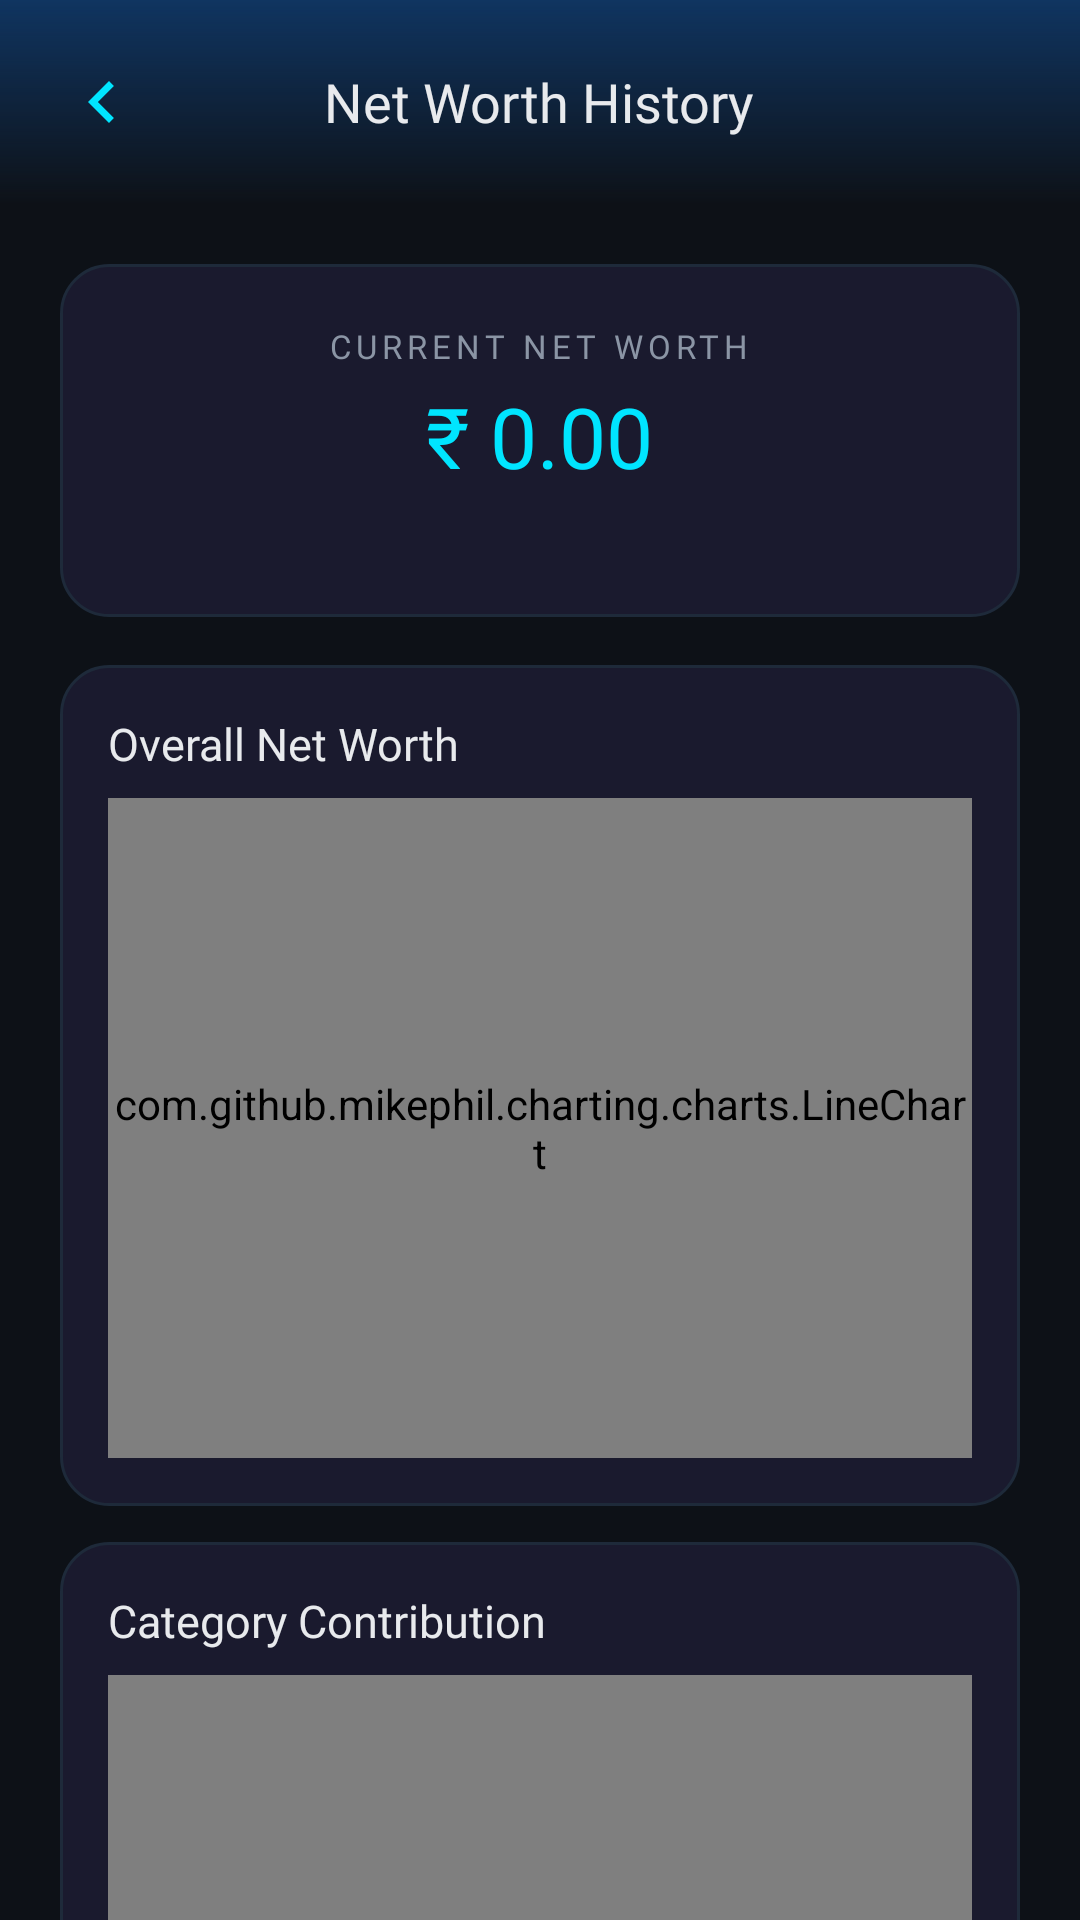

Here is an Android app screen rendered from its layout file. Give the layout XML and the strings, colors and styles it references.
<!-- AndroidManifest.xml: application theme Theme.MoneyTracker -->
<!-- res/layout/activity_networth_detail.xml -->
<?xml version="1.0" encoding="utf-8"?>
<LinearLayout xmlns:android="http://schemas.android.com/apk/res/android"
    xmlns:app="http://schemas.android.com/apk/res-auto"
    android:id="@+id/main"
    android:layout_width="match_parent"
    android:layout_height="match_parent"
    android:orientation="vertical"
    android:background="@color/wealthBg">

    
    <RelativeLayout
        android:layout_width="match_parent"
        android:layout_height="wrap_content"
        android:background="@drawable/component_wealth_gradient"
        android:padding="20dp">

        <ImageView
            android:id="@+id/btnBack"
            android:layout_width="28dp"
            android:layout_height="28dp"
            android:layout_alignParentStart="true"
            android:layout_centerVertical="true"
            android:contentDescription="Back"
            android:src="@drawable/baseline_chevron_left_24"
            app:tint="@color/wealthAccent" />

        <TextView
            android:layout_width="wrap_content"
            android:layout_height="wrap_content"
            android:layout_centerInParent="true"
            android:fontFamily="@font/primary_bold"
            android:text="Net Worth History"
            android:textColor="@color/wealthTextPrimary"
            android:textSize="18sp" />
    </RelativeLayout>

    <androidx.core.widget.NestedScrollView
        android:layout_width="match_parent"
        android:layout_height="match_parent"
        android:fillViewport="true"
        android:clipToPadding="false">

        <LinearLayout
            android:layout_width="match_parent"
            android:layout_height="wrap_content"
            android:orientation="vertical"
            android:padding="20dp">

            
            <LinearLayout
                android:layout_width="match_parent"
                android:layout_height="wrap_content"
                android:background="@drawable/component_wealth_card"
                android:orientation="vertical"
                android:padding="20dp"
                android:gravity="center">

                <TextView
                    android:layout_width="wrap_content"
                    android:layout_height="wrap_content"
                    android:fontFamily="@font/primary_medium"
                    android:text="CURRENT NET WORTH"
                    android:textColor="@color/wealthTextSecondary"
                    android:textSize="11sp"
                    android:letterSpacing="0.15" />

                <TextView
                    android:id="@+id/tvDetailNetWorth"
                    android:layout_width="wrap_content"
                    android:layout_height="wrap_content"
                    android:layout_marginTop="4dp"
                    android:fontFamily="@font/primary_bold"
                    android:text="₹ 0.00"
                    android:textColor="@color/wealthAccent"
                    android:textSize="28sp" />

                <LinearLayout
                    android:layout_width="wrap_content"
                    android:layout_height="wrap_content"
                    android:layout_marginTop="4dp"
                    android:orientation="horizontal"
                    android:gravity="center">

                    <TextView
                        android:id="@+id/tvDetailChange"
                        android:layout_width="wrap_content"
                        android:layout_height="wrap_content"
                        android:fontFamily="@font/primary_medium"
                        android:text=""
                        android:textSize="13sp" />

                    <TextView
                        android:id="@+id/tvDetailPeriod"
                        android:layout_width="wrap_content"
                        android:layout_height="wrap_content"
                        android:layout_marginStart="6dp"
                        android:fontFamily="@font/primary_regular"
                        android:text=""
                        android:textColor="@color/wealthTextSecondary"
                        android:textSize="11sp" />
                </LinearLayout>
            </LinearLayout>

            
            <LinearLayout
                android:layout_width="match_parent"
                android:layout_height="wrap_content"
                android:layout_marginTop="16dp"
                android:background="@drawable/component_wealth_card"
                android:orientation="vertical"
                android:padding="16dp">

                <TextView
                    android:layout_width="wrap_content"
                    android:layout_height="wrap_content"
                    android:fontFamily="@font/primary_bold"
                    android:text="Overall Net Worth"
                    android:textColor="@color/wealthTextPrimary"
                    android:textSize="15sp"
                    android:layout_marginBottom="8dp" />

                <com.github.mikephil.charting.charts.LineChart
                    android:id="@+id/chartOverall"
                    android:layout_width="match_parent"
                    android:layout_height="220dp" />
            </LinearLayout>

            
            <LinearLayout
                android:layout_width="match_parent"
                android:layout_height="wrap_content"
                android:layout_marginTop="12dp"
                android:background="@drawable/component_wealth_card"
                android:orientation="vertical"
                android:padding="16dp">

                <TextView
                    android:layout_width="wrap_content"
                    android:layout_height="wrap_content"
                    android:fontFamily="@font/primary_bold"
                    android:text="Category Contribution"
                    android:textColor="@color/wealthTextPrimary"
                    android:textSize="15sp"
                    android:layout_marginBottom="8dp" />

                <com.github.mikephil.charting.charts.LineChart
                    android:id="@+id/chartCategories"
                    android:layout_width="match_parent"
                    android:layout_height="280dp" />
            </LinearLayout>

            
            <LinearLayout
                android:id="@+id/legendContainer"
                android:layout_width="match_parent"
                android:layout_height="wrap_content"
                android:layout_marginTop="8dp"
                android:background="@drawable/component_wealth_card"
                android:orientation="vertical"
                android:padding="16dp">

                <TextView
                    android:layout_width="wrap_content"
                    android:layout_height="wrap_content"
                    android:fontFamily="@font/primary_bold"
                    android:text="Legend"
                    android:textColor="@color/wealthTextPrimary"
                    android:textSize="14sp"
                    android:layout_marginBottom="8dp" />

                <LinearLayout
                    android:id="@+id/legendItems"
                    android:layout_width="match_parent"
                    android:layout_height="wrap_content"
                    android:orientation="vertical" />
            </LinearLayout>

        </LinearLayout>
    </androidx.core.widget.NestedScrollView>
</LinearLayout>
<!-- resources referenced by this layout -->
<resources>
  <color name="wealthAccent">#00E5FF</color>
  <color name="wealthBg">#0D1117</color>
  <color name="wealthTextPrimary">#E8EAED</color>
  <color name="wealthTextSecondary">#8B95A5</color>
  <!-- drawable baseline_chevron_left_24 (drawable) -->
  <vector xmlns:android="http://schemas.android.com/apk/res/android" android:height="24dp" android:tint="@color/colorPrimary" android:viewportHeight="24" android:viewportWidth="24" android:width="24dp">
        
      <path android:fillColor="@android:color/white" android:pathData="M15.41,7.41L14,6l-6,6 6,6 1.41,-1.41L10.83,12z"/>
      
  </vector>
  <!-- drawable component_wealth_card (drawable) -->
  <?xml version="1.0" encoding="utf-8"?>
  <shape xmlns:android="http://schemas.android.com/apk/res/android"
      android:shape="rectangle">
      <corners android:radius="16dp" />
      <solid android:color="@color/wealthCardBg" />
      <stroke
          android:width="1dp"
          android:color="@color/wealthDivider" />
  </shape>
  <!-- drawable component_wealth_gradient (drawable) -->
  <?xml version="1.0" encoding="utf-8"?>
  <shape xmlns:android="http://schemas.android.com/apk/res/android"
      android:shape="rectangle">
      <gradient
          android:type="linear"
          android:angle="270"
          android:startColor="@color/wealthGradientStart"
          android:endColor="@color/wealthGradientEnd"
          android:useLevel="false" />
  </shape>
  <style name="Theme.MoneyTracker" parent="Base.Theme.MoneyTracker" />
  <color name="colorPrimary">#CEF62E</color>
  <color name="wealthCardBg">#1A1A2E</color>
  <color name="wealthDivider">#1E2A3A</color>
  <color name="wealthGradientStart">#0F3460</color>
  <color name="wealthGradientEnd">#00000000</color>
  <style name="Base.Theme.MoneyTracker" parent="Theme.Material3.Dark.NoActionBar">
          <item name="colorPrimary">@color/colorPrimary</item>
          <item name="colorOnPrimary">@color/colorOnPrimary</item>
          <item name="colorSecondary">@color/colorSecondary</item>
          <item name="android:colorBackground">@color/darkBg</item>
          <item name="colorSurface">@color/darkSurface</item>
          <item name="colorOnSurface">@color/white</item>
          <item name="android:textColor">@color/white</item>
          <item name="android:statusBarColor">@color/darkBg</item>
      </style>
  <color name="colorOnPrimary">#000000</color>
  <color name="colorSecondary">#7ACEF62E</color>
  <color name="darkBg">#121212</color>
  <color name="darkSurface">#1E1E1E</color>
  <color name="white">#FFFFFFFF</color>
</resources>
